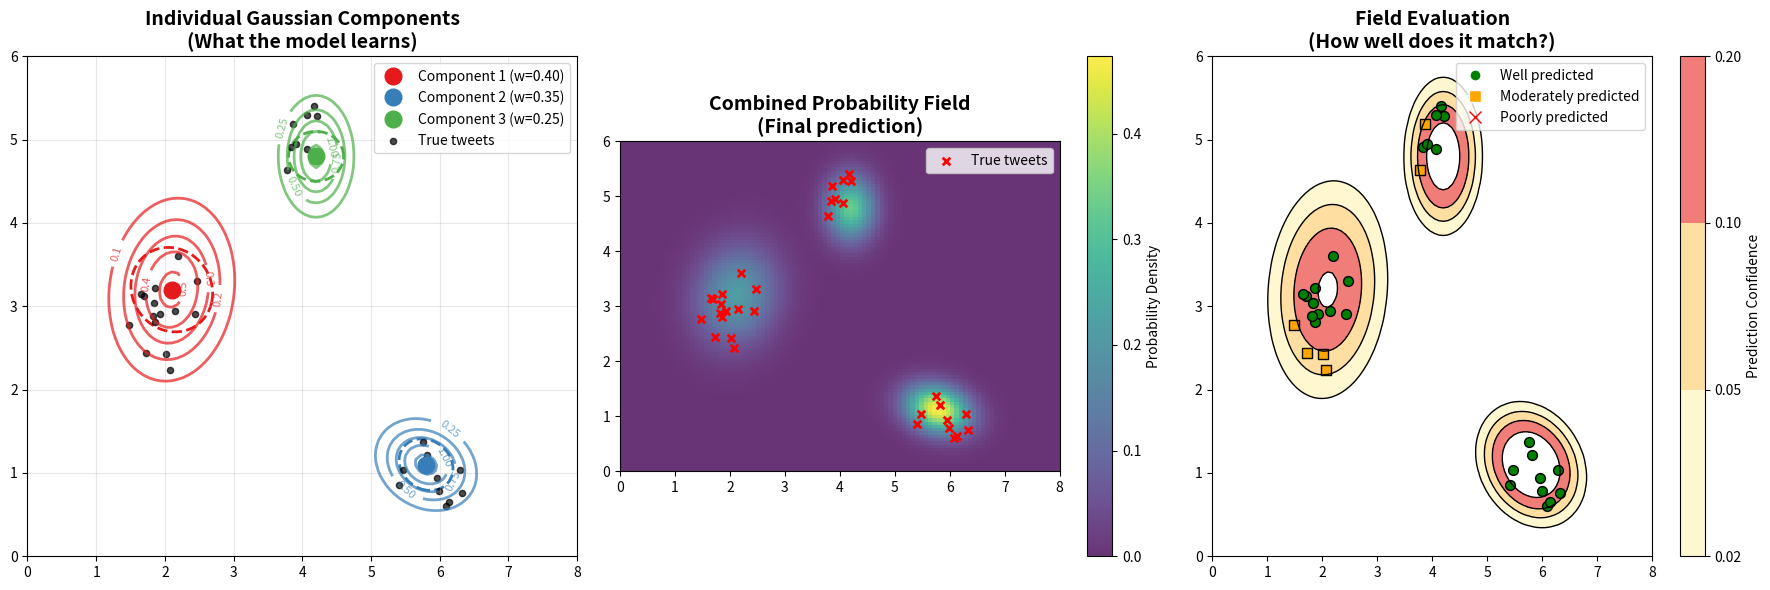

Generate this figure with matplotlib: (Note: this script raises an exception after producing the figure.)
#!/usr/bin/env python3

import numpy as np
import matplotlib.pyplot as plt
from matplotlib.patches import Circle, Ellipse
from scipy.stats import multivariate_normal
import matplotlib.patches as patches
from scipy.spatial import Voronoi, voronoi_plot_2d

def create_sample_data():
    """Create sample true tweet points and predicted field for visualization"""
    np.random.seed(42)

    # Sample true tweet locations (clustered)
    cluster1 = np.random.normal([2, 3], [0.3, 0.4], (15, 2))
    cluster2 = np.random.normal([6, 1], [0.4, 0.2], (10, 2))
    cluster3 = np.random.normal([4, 5], [0.2, 0.3], (8, 2))
    true_points = np.vstack([cluster1, cluster2, cluster3])

    return true_points

def plot_gaussian_mixture_field():
    """Visualize Gaussian Mixture Field approach"""
    fig, (ax1, ax2, ax3) = plt.subplots(1, 3, figsize=(18, 6))

    true_points = create_sample_data()

    # Define Gaussian components (what model predicts)
    gaussians = [
        {'center': (2.1, 3.2), 'std_x': 0.5, 'std_y': 0.6, 'weight': 0.4, 'correlation': 0.1},
        {'center': (5.8, 1.1), 'std_x': 0.4, 'std_y': 0.3, 'weight': 0.35, 'correlation': -0.2},
        {'center': (4.2, 4.8), 'std_x': 0.3, 'std_y': 0.4, 'weight': 0.25, 'correlation': 0.0}
    ]

    # Create meshgrid for density visualization
    x = np.linspace(0, 8, 100)
    y = np.linspace(0, 6, 100)
    X, Y = np.meshgrid(x, y)
    pos = np.dstack((X, Y))

    # Plot 1: Individual Gaussians
    ax1.set_title('Individual Gaussian Components\n(What the model learns)', fontsize=14, fontweight='bold')

    for i, g in enumerate(gaussians):
        # Create covariance matrix
        cov = [[g['std_x']**2, g['correlation']*g['std_x']*g['std_y']],
               [g['correlation']*g['std_x']*g['std_y'], g['std_y']**2]]

        # Plot Gaussian contours
        rv = multivariate_normal(g['center'], cov)
        density = rv.pdf(pos)

        contours = ax1.contour(X, Y, density, levels=5, alpha=0.7,
                              colors=[plt.cm.Set1(i)], linewidths=2)
        ax1.clabel(contours, inline=True, fontsize=8)

        # Mark center
        ax1.plot(g['center'][0], g['center'][1], 'o', color=plt.cm.Set1(i),
                markersize=12, label=f'Component {i+1} (w={g["weight"]:.2f})')

        # Add ellipse showing 1-sigma boundary
        ellipse = Ellipse(g['center'], 2*g['std_x'], 2*g['std_y'],
                         angle=np.degrees(np.arctan2(2*g['correlation']*g['std_x']*g['std_y'],
                                                    g['std_x']**2 - g['std_y']**2))/2,
                         fill=False, color=plt.cm.Set1(i), linewidth=2, linestyle='--')
        ax1.add_patch(ellipse)

    ax1.scatter(true_points[:, 0], true_points[:, 1], c='black', s=20, alpha=0.7, label='True tweets')
    ax1.legend()
    ax1.set_xlim(0, 8)
    ax1.set_ylim(0, 6)
    ax1.grid(True, alpha=0.3)

    # Plot 2: Combined field
    ax2.set_title('Combined Probability Field\n(Final prediction)', fontsize=14, fontweight='bold')

    # Calculate combined density
    combined_density = np.zeros_like(X)
    for g in gaussians:
        cov = [[g['std_x']**2, g['correlation']*g['std_x']*g['std_y']],
               [g['correlation']*g['std_x']*g['std_y'], g['std_y']**2]]
        rv = multivariate_normal(g['center'], cov)
        combined_density += g['weight'] * rv.pdf(pos)

    # Heatmap of combined field
    im = ax2.imshow(combined_density, extent=[0, 8, 0, 6], origin='lower',
                   cmap='viridis', alpha=0.8)
    plt.colorbar(im, ax=ax2, label='Probability Density')

    # Overlay true points
    ax2.scatter(true_points[:, 0], true_points[:, 1], c='red', s=30,
               marker='x', linewidth=2, label='True tweets')
    ax2.legend()
    ax2.set_xlim(0, 8)
    ax2.set_ylim(0, 6)

    # Plot 3: Evaluation visualization
    ax3.set_title('Field Evaluation\n(How well does it match?)', fontsize=14, fontweight='bold')

    # Show prediction confidence regions
    contour_levels = [0.02, 0.05, 0.1, 0.2]
    cs = ax3.contourf(X, Y, combined_density, levels=contour_levels,
                     cmap='YlOrRd', alpha=0.6)
    ax3.contour(X, Y, combined_density, levels=contour_levels, colors='black', linewidths=1)

    # Color-code true points by how well predicted
    for point in true_points:
        # Sample density at this point
        idx_x = int((point[0] / 8) * 99)
        idx_y = int((point[1] / 6) * 99)
        density_val = combined_density[idx_y, idx_x] if 0 <= idx_x < 100 and 0 <= idx_y < 100 else 0

        if density_val > 0.1:
            color, marker, label = 'green', 'o', 'Well predicted'
        elif density_val > 0.05:
            color, marker, label = 'orange', 's', 'Moderately predicted'
        else:
            color, marker, label = 'red', 'x', 'Poorly predicted'

        ax3.scatter(point[0], point[1], c=color, marker=marker, s=50,
                   edgecolor='black', linewidth=1)

    # Add legend for point colors
    legend_elements = [
        plt.Line2D([0], [0], marker='o', color='w', markerfacecolor='green', markersize=8, label='Well predicted'),
        plt.Line2D([0], [0], marker='s', color='w', markerfacecolor='orange', markersize=8, label='Moderately predicted'),
        plt.Line2D([0], [0], marker='x', color='red', markersize=8, label='Poorly predicted', linestyle='None')
    ]
    ax3.legend(handles=legend_elements, loc='upper right')

    plt.colorbar(cs, ax=ax3, label='Prediction Confidence')
    ax3.set_xlim(0, 8)
    ax3.set_ylim(0, 6)

    plt.tight_layout()
    plt.savefig('image_outputs/gaussian_mixture_field_infographic.png', dpi=150, bbox_inches='tight')
    plt.close()

    print("✓ Saved: gaussian_mixture_field_infographic.png")

def plot_kernel_density_field():
    """Visualize Kernel Density Field approach"""
    fig, (ax1, ax2, ax3) = plt.subplots(1, 3, figsize=(18, 6))

    true_points = create_sample_data()

    # Define prototype points (what model learns)
    prototypes = np.array([
        [2.0, 3.0], [2.2, 3.4], [2.1, 2.8],  # Cluster 1 prototypes
        [6.0, 1.0], [5.8, 1.2],              # Cluster 2 prototypes
        [4.1, 4.9], [4.3, 5.1]               # Cluster 3 prototypes
    ])
    weights = np.array([0.2, 0.15, 0.1, 0.25, 0.15, 0.1, 0.05])
    bandwidth = 0.4

    # Create meshgrid
    x = np.linspace(0, 8, 100)
    y = np.linspace(0, 6, 100)
    X, Y = np.meshgrid(x, y)

    # Plot 1: Prototype points and kernels
    ax1.set_title('Prototype Points & Kernels\n(What the model learns)', fontsize=14, fontweight='bold')

    for i, (prototype, weight) in enumerate(zip(prototypes, weights)):
        # Plot individual kernel
        kernel_density = weight * np.exp(-((X - prototype[0])**2 + (Y - prototype[1])**2) / (2 * bandwidth**2))

        if i < 3:  # Different colors for different clusters
            color = 'red'
            alpha = 0.3
        elif i < 5:
            color = 'blue'
            alpha = 0.3
        else:
            color = 'green'
            alpha = 0.3

        ax1.contour(X, Y, kernel_density, levels=3, colors=[color], alpha=alpha, linewidths=1)

        # Plot prototype point
        ax1.scatter(prototype[0], prototype[1], c=color, s=100*weight*10,
                   marker='o', edgecolor='black', linewidth=2, alpha=0.8,
                   label=f'Prototype {i+1} (w={weight:.2f})' if i < 3 else None)

        # Show kernel radius
        circle = Circle(prototype, bandwidth, fill=False, color=color,
                       linestyle='--', alpha=0.5, linewidth=1)
        ax1.add_patch(circle)

    ax1.scatter(true_points[:, 0], true_points[:, 1], c='black', s=20, alpha=0.7,
               marker='x', label='True tweets')
    ax1.legend()
    ax1.set_xlim(0, 8)
    ax1.set_ylim(0, 6)
    ax1.grid(True, alpha=0.3)
    ax1.text(0.5, 5.5, f'Bandwidth: {bandwidth}', fontsize=12,
            bbox=dict(boxstyle="round,pad=0.3", facecolor="yellow", alpha=0.7))

    # Plot 2: Combined kernel density field
    ax2.set_title('Combined Kernel Density Field\n(Final prediction)', fontsize=14, fontweight='bold')

    # Calculate combined density
    combined_density = np.zeros_like(X)
    for prototype, weight in zip(prototypes, weights):
        kernel_density = weight * np.exp(-((X - prototype[0])**2 + (Y - prototype[1])**2) / (2 * bandwidth**2))
        combined_density += kernel_density

    # Heatmap
    im = ax2.imshow(combined_density, extent=[0, 8, 0, 6], origin='lower',
                   cmap='plasma', alpha=0.8)
    plt.colorbar(im, ax=ax2, label='Kernel Density')

    # Overlay components
    ax2.scatter(prototypes[:, 0], prototypes[:, 1], c='white', s=50,
               marker='o', edgecolor='black', linewidth=1, label='Prototypes')
    ax2.scatter(true_points[:, 0], true_points[:, 1], c='lime', s=30,
               marker='x', linewidth=2, label='True tweets')
    ax2.legend()
    ax2.set_xlim(0, 8)
    ax2.set_ylim(0, 6)

    # Plot 3: Distance-based evaluation
    ax3.set_title('Distance-Based Evaluation\n(Harshness adjustable)', fontsize=14, fontweight='bold')

    # Show distance circles around prototypes
    for prototype, weight in zip(prototypes, weights):
        # Multiple distance rings showing different harshness levels
        for radius, alpha, label in [(0.3, 0.7, 'Strict'), (0.6, 0.4, 'Balanced'), (1.0, 0.2, 'Lenient')]:
            circle = Circle(prototype, radius, fill=False, color='blue',
                           alpha=alpha, linewidth=2)
            ax3.add_patch(circle)

    # Color-code true points by distance to nearest prototype
    for point in true_points:
        distances = [np.sqrt((point[0] - p[0])**2 + (point[1] - p[1])**2) for p in prototypes]
        min_distance = min(distances)

        if min_distance < 0.3:
            color, size, label = 'green', 60, 'Excellent (strict)'
        elif min_distance < 0.6:
            color, size, label = 'orange', 50, 'Good (balanced)'
        elif min_distance < 1.0:
            color, size, label = 'yellow', 40, 'Fair (lenient)'
        else:
            color, size, label = 'red', 30, 'Poor (all levels)'

        ax3.scatter(point[0], point[1], c=color, s=size, marker='o',
                   edgecolor='black', linewidth=1)

    # Add prototypes
    ax3.scatter(prototypes[:, 0], prototypes[:, 1], c='blue', s=80,
               marker='s', edgecolor='black', linewidth=2, label='Prototypes')

    # Custom legend
    legend_elements = [
        plt.Line2D([0], [0], marker='o', color='w', markerfacecolor='green', markersize=10, label='Excellent (< 0.3)'),
        plt.Line2D([0], [0], marker='o', color='w', markerfacecolor='orange', markersize=10, label='Good (< 0.6)'),
        plt.Line2D([0], [0], marker='o', color='w', markerfacecolor='yellow', markersize=10, label='Fair (< 1.0)'),
        plt.Line2D([0], [0], marker='o', color='w', markerfacecolor='red', markersize=10, label='Poor (≥ 1.0)'),
        plt.Line2D([0], [0], marker='s', color='w', markerfacecolor='blue', markersize=10, label='Prototypes')
    ]
    ax3.legend(handles=legend_elements, loc='upper right')

    ax3.set_xlim(0, 8)
    ax3.set_ylim(0, 6)
    ax3.grid(True, alpha=0.3)

    plt.tight_layout()
    plt.savefig('image_outputs/kernel_density_field_infographic.png', dpi=150, bbox_inches='tight')
    plt.close()

    print("✓ Saved: kernel_density_field_infographic.png")

def plot_voronoi_field():
    """Visualize Voronoi/Watershed Field approach"""
    fig, (ax1, ax2, ax3) = plt.subplots(1, 3, figsize=(18, 6))

    true_points = create_sample_data()

    # Define region centers and properties
    regions = [
        {'center': (2.0, 3.0), 'radius': 1.2, 'density': 0.8},
        {'center': (6.0, 1.0), 'radius': 1.0, 'density': 0.6},
        {'center': (4.0, 5.0), 'radius': 0.8, 'density': 0.4},
        {'center': (1.0, 1.0), 'radius': 0.6, 'density': 0.2},  # Low density region
        {'center': (7.0, 4.0), 'radius': 0.7, 'density': 0.3}   # Medium density region
    ]

    # Extract centers for Voronoi diagram
    centers = np.array([r['center'] for r in regions])

    # Plot 1: Individual regions
    ax1.set_title('Individual Regions\n(What the model learns)', fontsize=14, fontweight='bold')

    for i, region in enumerate(regions):
        # Draw region boundary
        circle = Circle(region['center'], region['radius'],
                       fill=True, alpha=0.3, color=plt.cm.Set3(i),
                       edgecolor='black', linewidth=2)
        ax1.add_patch(circle)

        # Mark center
        ax1.scatter(region['center'][0], region['center'][1],
                   c='black', s=100, marker='o', edgecolor='white', linewidth=2)

        # Add density label
        ax1.text(region['center'][0], region['center'][1] - 0.2,
                f'ρ={region["density"]:.1f}', ha='center', va='top',
                fontsize=10, fontweight='bold',
                bbox=dict(boxstyle="round,pad=0.2", facecolor="white", alpha=0.8))

        # Add region label
        ax1.text(region['center'][0], region['center'][1] + region['radius'] + 0.2,
                f'Region {i+1}', ha='center', va='bottom', fontsize=10,
                bbox=dict(boxstyle="round,pad=0.2", facecolor=plt.cm.Set3(i), alpha=0.7))

    ax1.scatter(true_points[:, 0], true_points[:, 1], c='red', s=30,
               marker='x', linewidth=2, label='True tweets')
    ax1.legend()
    ax1.set_xlim(0, 8)
    ax1.set_ylim(0, 6)
    ax1.grid(True, alpha=0.3)

    # Plot 2: Voronoi tesselation
    ax2.set_title('Voronoi Tessellation\n(Spatial partitioning)', fontsize=14, fontweight='bold')

    # Create Voronoi diagram
    vor = Voronoi(centers)

    # Plot Voronoi diagram
    voronoi_plot_2d(vor, ax=ax2, show_vertices=False, line_colors='black',
                    line_width=2, point_size=0)

    # Color regions by density
    for i, region in enumerate(regions):
        ax2.scatter(region['center'][0], region['center'][1],
                   c=region['density'], s=200, marker='o',
                   cmap='YlOrRd', vmin=0, vmax=1, edgecolor='black', linewidth=2)

        # Fill Voronoi cells (approximate with circles for visualization)
        circle = Circle(region['center'], region['radius']*0.8,
                       fill=True, alpha=region['density']*0.5, color='red')
        ax2.add_patch(circle)

    # Add colorbar
    sm = plt.cm.ScalarMappable(cmap='YlOrRd', norm=plt.Normalize(vmin=0, vmax=1))
    sm.set_array([])
    cbar = plt.colorbar(sm, ax=ax2)
    cbar.set_label('Predicted Density')

    ax2.scatter(true_points[:, 0], true_points[:, 1], c='blue', s=25,
               marker='o', alpha=0.8, label='True tweets')
    ax2.legend()
    ax2.set_xlim(0, 8)
    ax2.set_ylim(0, 6)

    # Plot 3: Region-based evaluation
    ax3.set_title('Region-Based Evaluation\n(Capture rate per region)', fontsize=14, fontweight='bold')

    # Calculate how many tweets each region captures
    region_captures = []
    region_scores = []

    for i, region in enumerate(regions):
        # Count tweets in this region
        distances = [np.sqrt((pt[0] - region['center'][0])**2 + (pt[1] - region['center'][1])**2)
                    for pt in true_points]
        captured_count = sum(1 for d in distances if d <= region['radius'])
        capture_rate = captured_count / len(true_points)

        # Calculate region score (capture rate * predicted density)
        score = capture_rate * region['density']
        region_captures.append(captured_count)
        region_scores.append(score)

        # Draw region with score-based coloring
        circle = Circle(region['center'], region['radius'],
                       fill=True, alpha=0.6, color=plt.cm.RdYlGn(score),
                       edgecolor='black', linewidth=2)
        ax3.add_patch(circle)

        # Add score text
        ax3.text(region['center'][0], region['center'][1],
                f'{captured_count}/{len(true_points)}\nScore: {score:.3f}',
                ha='center', va='center', fontsize=9, fontweight='bold',
                bbox=dict(boxstyle="round,pad=0.3", facecolor="white", alpha=0.9))

    # Color-code true points by which region captured them
    for point in true_points:
        # Find which region (if any) captures this point
        captured = False
        for i, region in enumerate(regions):
            distance = np.sqrt((point[0] - region['center'][0])**2 + (point[1] - region['center'][1])**2)
            if distance <= region['radius']:
                ax3.scatter(point[0], point[1], c=plt.cm.Set3(i), s=40,
                           marker='o', edgecolor='black', linewidth=1)
                captured = True
                break

        if not captured:
            ax3.scatter(point[0], point[1], c='gray', s=40,
                       marker='x', linewidth=2)

    # Add performance summary
    total_score = sum(region_scores)
    capture_rate = sum(region_captures) / len(true_points)
    ax3.text(0.5, 5.5, f'Total Score: {total_score:.3f}\nCapture Rate: {capture_rate:.1%}',
            fontsize=12, bbox=dict(boxstyle="round,pad=0.4", facecolor="lightblue", alpha=0.8))

    ax3.set_xlim(0, 8)
    ax3.set_ylim(0, 6)
    ax3.grid(True, alpha=0.3)

    plt.tight_layout()
    plt.savefig('image_outputs/voronoi_field_infographic.png', dpi=150, bbox_inches='tight')
    plt.close()

    print("✓ Saved: voronoi_field_infographic.png")

def plot_harshness_comparison():
    """Show how harshness parameter affects evaluation"""
    fig, axes = plt.subplots(2, 3, figsize=(18, 12))
    axes = axes.flatten()

    true_points = create_sample_data()

    # Simple prediction: one Gaussian slightly off-center
    pred_center = (2.3, 3.5)  # Slightly offset from main cluster at (2, 3)

    harshness_levels = [0.2, 0.5, 1.0, 2.0, 5.0, 10.0]

    for idx, harshness in enumerate(harshness_levels):
        ax = axes[idx]

        # Create grid for visualization
        x = np.linspace(0, 8, 100)
        y = np.linspace(0, 6, 100)
        X, Y = np.meshgrid(x, y)

        # Calculate scores for each point based on distance to prediction
        distances = np.sqrt((X - pred_center[0])**2 + (Y - pred_center[1])**2)
        scores = np.exp(-harshness * distances)

        # Plot score field
        im = ax.imshow(scores, extent=[0, 8, 0, 6], origin='lower',
                      cmap='RdYlGn', vmin=0, vmax=1, alpha=0.7)

        # Plot prediction center
        ax.scatter(pred_center[0], pred_center[1], c='blue', s=200,
                  marker='*', edgecolor='black', linewidth=2, label='Prediction')

        # Color-code true points by their scores
        for point in true_points:
            distance = np.sqrt((point[0] - pred_center[0])**2 + (point[1] - pred_center[1])**2)
            score = np.exp(-harshness * distance)

            if score > 0.7:
                color, size = 'green', 60
            elif score > 0.3:
                color, size = 'orange', 50
            else:
                color, size = 'red', 40

            ax.scatter(point[0], point[1], c=color, s=size, marker='o',
                      edgecolor='black', linewidth=1, alpha=0.8)

        ax.set_title(f'Harshness = {harshness}\n'
                    f'{"Lenient" if harshness < 1 else "Strict" if harshness > 2 else "Balanced"}',
                    fontsize=12, fontweight='bold')
        ax.set_xlim(0, 8)
        ax.set_ylim(0, 6)
        ax.legend()

        # Calculate average score for this harshness level
        avg_score = np.mean([np.exp(-harshness * np.sqrt((pt[0] - pred_center[0])**2 + (pt[1] - pred_center[1])**2))
                            for pt in true_points])
        ax.text(0.5, 0.5, f'Avg Score: {avg_score:.3f}', transform=ax.transAxes,
               bbox=dict(boxstyle="round,pad=0.3", facecolor="white", alpha=0.9))

    # Add overall colorbar
    fig.colorbar(im, ax=axes, shrink=0.6, label='Score (0=poor, 1=perfect)')

    plt.tight_layout()
    plt.savefig('image_outputs/harshness_comparison_infographic.png', dpi=150, bbox_inches='tight')
    plt.close()

    print("✓ Saved: harshness_comparison_infographic.png")

if __name__ == "__main__":
    print("Creating field-based approach infographics...")

    plot_gaussian_mixture_field()
    plot_kernel_density_field()
    plot_voronoi_field()
    plot_harshness_comparison()

    print("\n🎯 All infographics created in image_outputs/:")
    print("   • gaussian_mixture_field_infographic.png")
    print("   • kernel_density_field_infographic.png")
    print("   • voronoi_field_infographic.png")
    print("   • harshness_comparison_infographic.png")

    print("\n📊 These show:")
    print("   1. How each field approach creates spatial predictions")
    print("   2. How predictions are evaluated against true tweet locations")
    print("   3. How harshness parameter controls evaluation strictness")